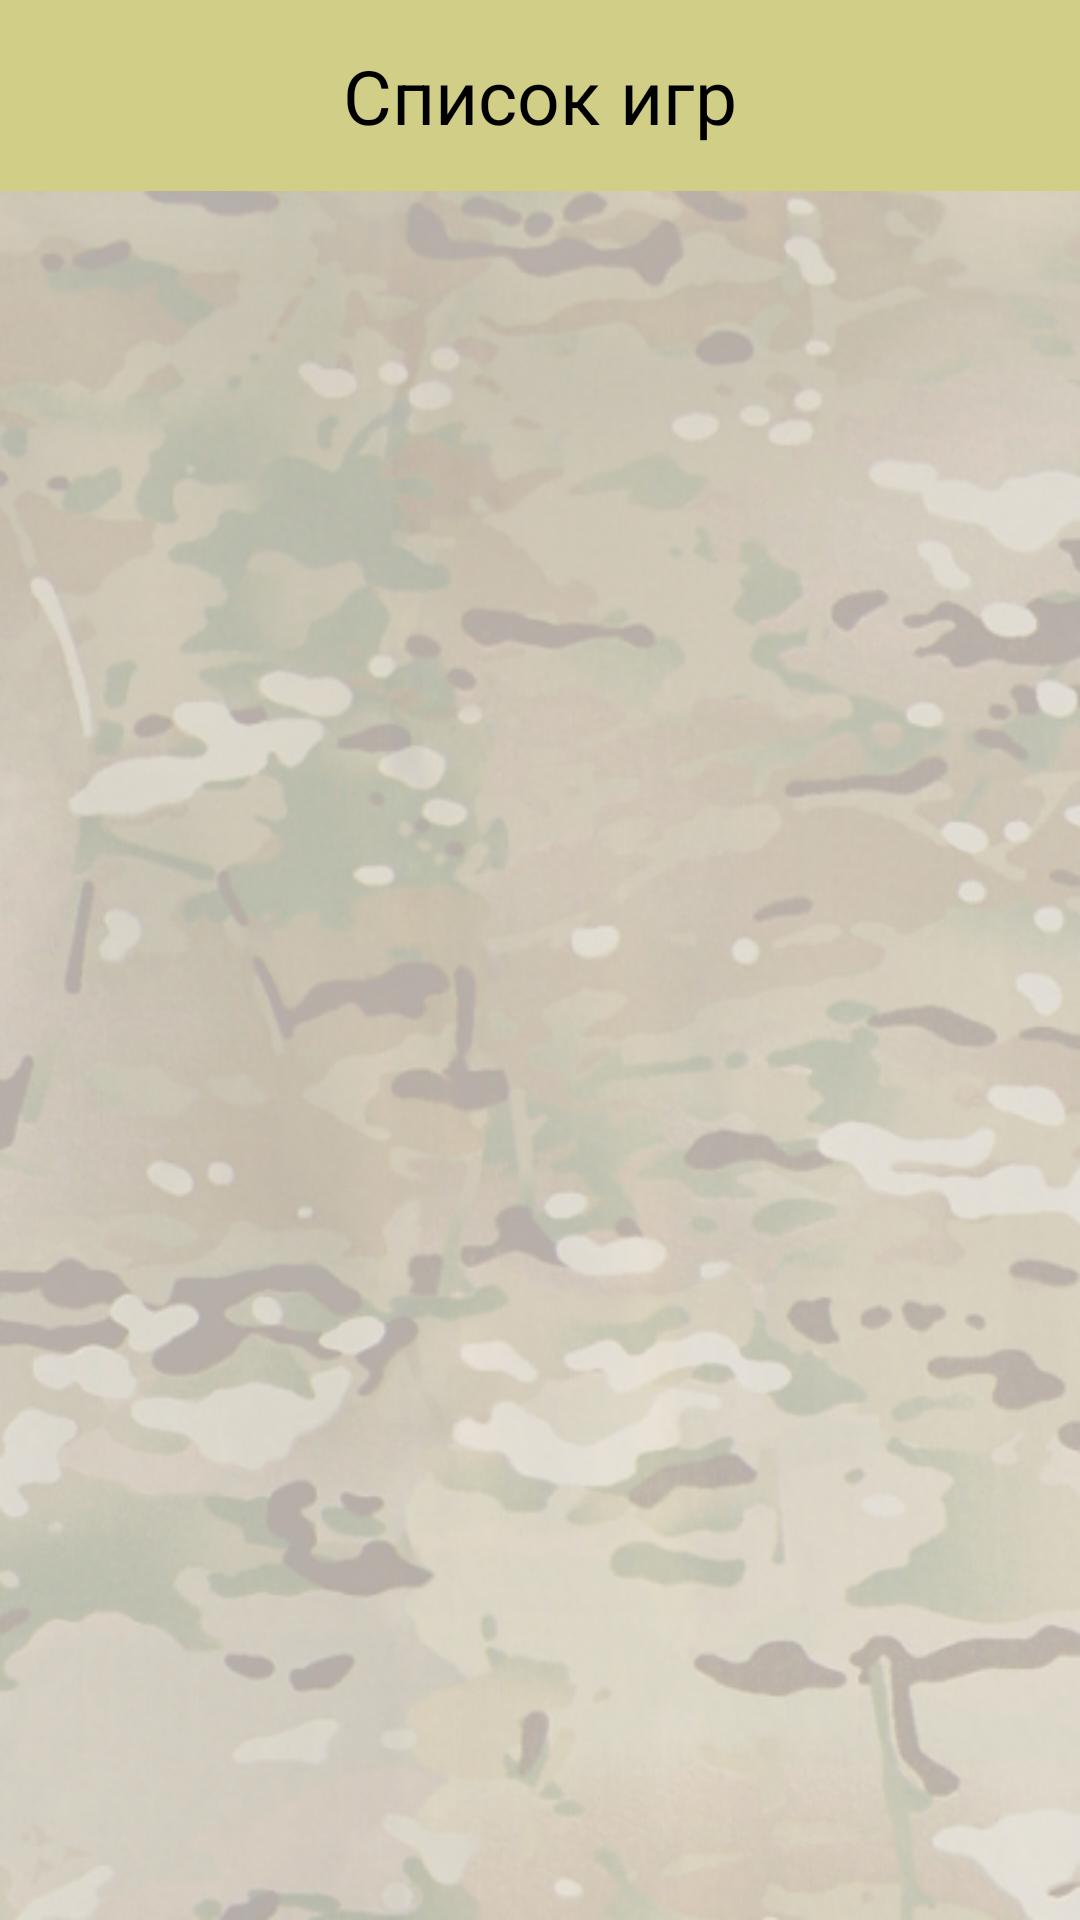

Android layout source for this screen:
<!-- AndroidManifest.xml: activity theme AppTheme.NoActionBar -->
<!-- res/layout/activity_games_list.xml -->
<?xml version="1.0" encoding="utf-8"?>
<androidx.constraintlayout.widget.ConstraintLayout xmlns:android="http://schemas.android.com/apk/res/android"
    xmlns:app="http://schemas.android.com/apk/res-auto"
    xmlns:tools="http://schemas.android.com/tools"
    android:layout_width="match_parent"
    android:layout_height="match_parent"
    style="@style/multicam"
    tools:context=".Activities.GamesListActivity">

    <LinearLayout
        android:layout_width="match_parent"
        android:layout_height="match_parent"
        android:orientation="vertical">

        <com.google.android.material.appbar.AppBarLayout
            android:id="@+id/games_list_appbar"
            android:layout_width="match_parent"
            android:layout_height="wrap_content"
            android:theme="@style/AppTheme.AppBarOverlay">

            <TextView
                android:id="@+id/games_list_txt"
                android:layout_width="match_parent"
                android:layout_height="wrap_content"
                android:padding="15dp"
                android:text="Список игр"
                android:textAlignment="center"
                android:textSize="25sp"

                />
        </com.google.android.material.appbar.AppBarLayout>


        <androidx.recyclerview.widget.RecyclerView
            android:id="@+id/games_recycler"
            android:layout_width="match_parent"
            android:layout_height="match_parent"
            android:layout_weight="0"
            android:scrollbarSize="5dp"
            android:scrollbars="vertical"
            android:layout_margin="16dp"
            tools:ignore="MissingConstraints" />

        <Button
            android:id="@+id/create_new_game_btn"
            android:layout_width="match_parent"
            android:layout_height="wrap_content"
            android:layout_marginHorizontal="16dp"
            android:layout_marginBottom="16dp"
            android:visibility="invisible"
            style="@style/buttonStyleBorderSand"
            android:text="Создать новую игру" />


    </LinearLayout>

</androidx.constraintlayout.widget.ConstraintLayout>
<!-- resources referenced by this layout -->
<resources>
  <style name="AppTheme.AppBarOverlay" parent="ThemeOverlay.AppCompat.Dark.ActionBar">
  
      </style>
  <style name="buttonStyleBorderSand">
          <item name="android:textColor">@color/black</item>
          <item name="android:background">@color/colorYellow</item>
      </style>
  <style name="multicam">
          <item name="android:background">@drawable/multicam_alpha04</item>
      </style>
  <style name="AppTheme.NoActionBar">
          <item name="windowActionBar">false</item>
          <item name="windowNoTitle">true</item>
      </style>
  <color name="black">#000000</color>
  <color name="colorYellow">#D1CE87</color>
  <!-- drawable multicam_alpha04: png bitmap (drawable-v24, 420643 bytes) -->
</resources>
